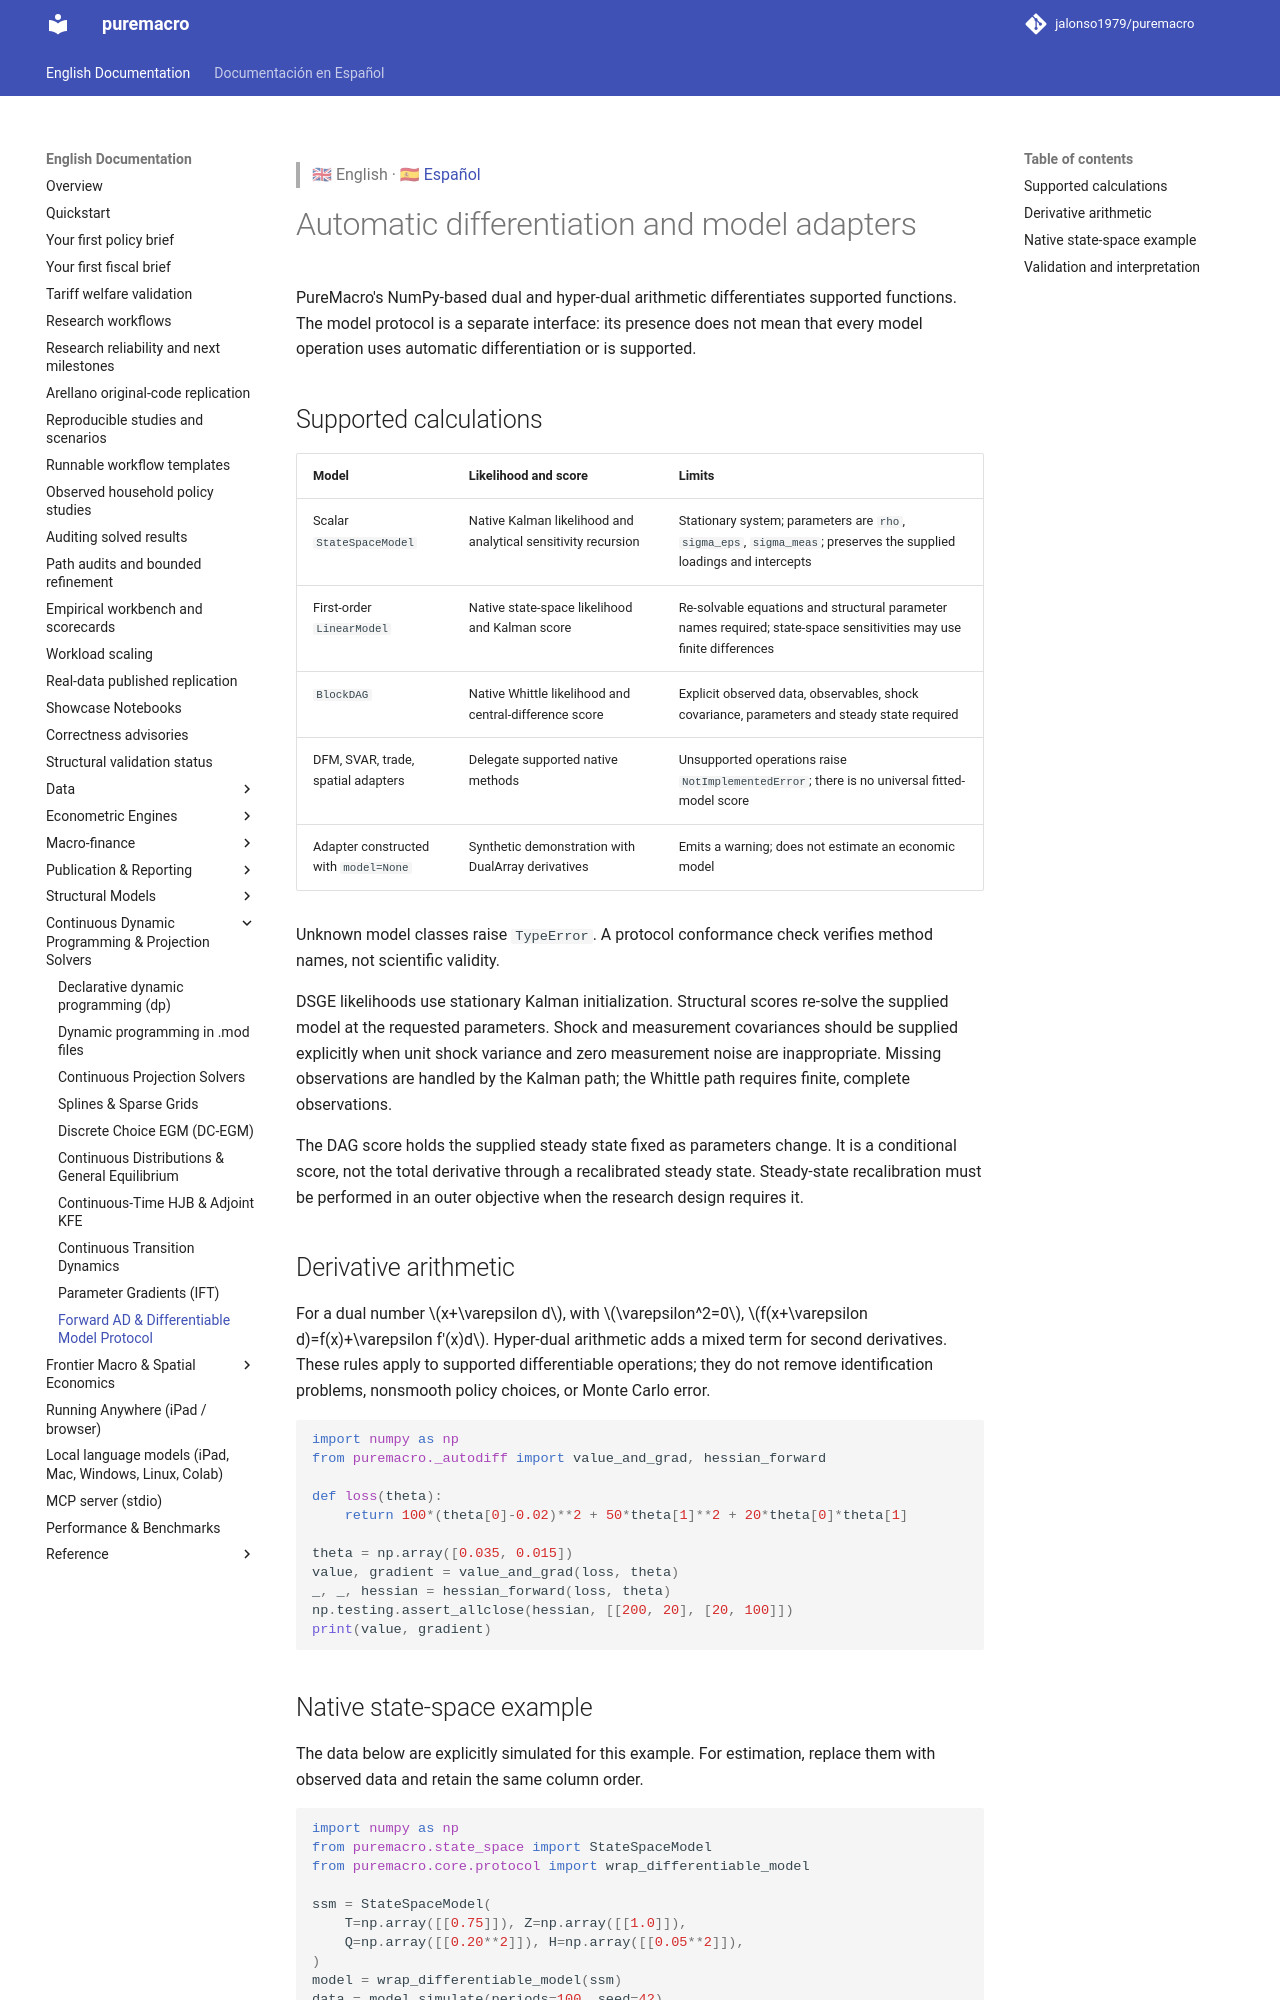

repository: Allisterh/puremacro · page: docs/autodiff_and_protocol/index.html · generator: mkdocs

> 🇬🇧 English · 🇪🇸 [Español](es/autodiff_and_protocol.md)

# Automatic differentiation and model adapters

PureMacro's NumPy-based dual and hyper-dual arithmetic differentiates supported
functions. The model protocol is a separate interface: its presence does not
mean that every model operation uses automatic differentiation or is supported.

## Supported calculations

| Model | Likelihood and score | Limits |
|---|---|---|
| Scalar `StateSpaceModel` | Native Kalman likelihood and analytical sensitivity recursion | Stationary system; parameters are `rho`, `sigma_eps`, `sigma_meas`; preserves the supplied loadings and intercepts |
| First-order `LinearModel` | Native state-space likelihood and Kalman score | Re-solvable equations and structural parameter names required; state-space sensitivities may use finite differences |
| `BlockDAG` | Native Whittle likelihood and central-difference score | Explicit observed data, observables, shock covariance, parameters and steady state required |
| DFM, SVAR, trade, spatial adapters | Delegate supported native methods | Unsupported operations raise `NotImplementedError`; there is no universal fitted-model score |
| Adapter constructed with `model=None` | Synthetic demonstration with DualArray derivatives | Emits a warning; does not estimate an economic model |

Unknown model classes raise `TypeError`. A protocol conformance check verifies
method names, not scientific validity.

DSGE likelihoods use stationary Kalman initialization. Structural scores
re-solve the supplied model at the requested parameters. Shock and measurement
covariances should be supplied explicitly when unit shock variance and zero
measurement noise are inappropriate. Missing observations are handled by the
Kalman path; the Whittle path requires finite, complete observations.

The DAG score holds the supplied steady state fixed as parameters change.
It is a conditional score, not the total derivative through a recalibrated
steady state. Steady-state recalibration must be performed in an outer objective
when the research design requires it.

## Derivative arithmetic

For a dual number \(x+\varepsilon d\), with \(\varepsilon^2=0\),
\(f(x+\varepsilon d)=f(x)+\varepsilon f'(x)d\).
Hyper-dual arithmetic adds a mixed term for second derivatives. These rules
apply to supported differentiable operations; they do not remove identification
problems, nonsmooth policy choices, or Monte Carlo error.

```python
import numpy as np
from puremacro._autodiff import value_and_grad, hessian_forward

def loss(theta):
    return 100*(theta[0]-0.02)**2 + 50*theta[1]**2 + 20*theta[0]*theta[1]

theta = np.array([0.035, 0.015])
value, gradient = value_and_grad(loss, theta)
_, _, hessian = hessian_forward(loss, theta)
np.testing.assert_allclose(hessian, [[200, 20], [20, 100]])
print(value, gradient)
```
